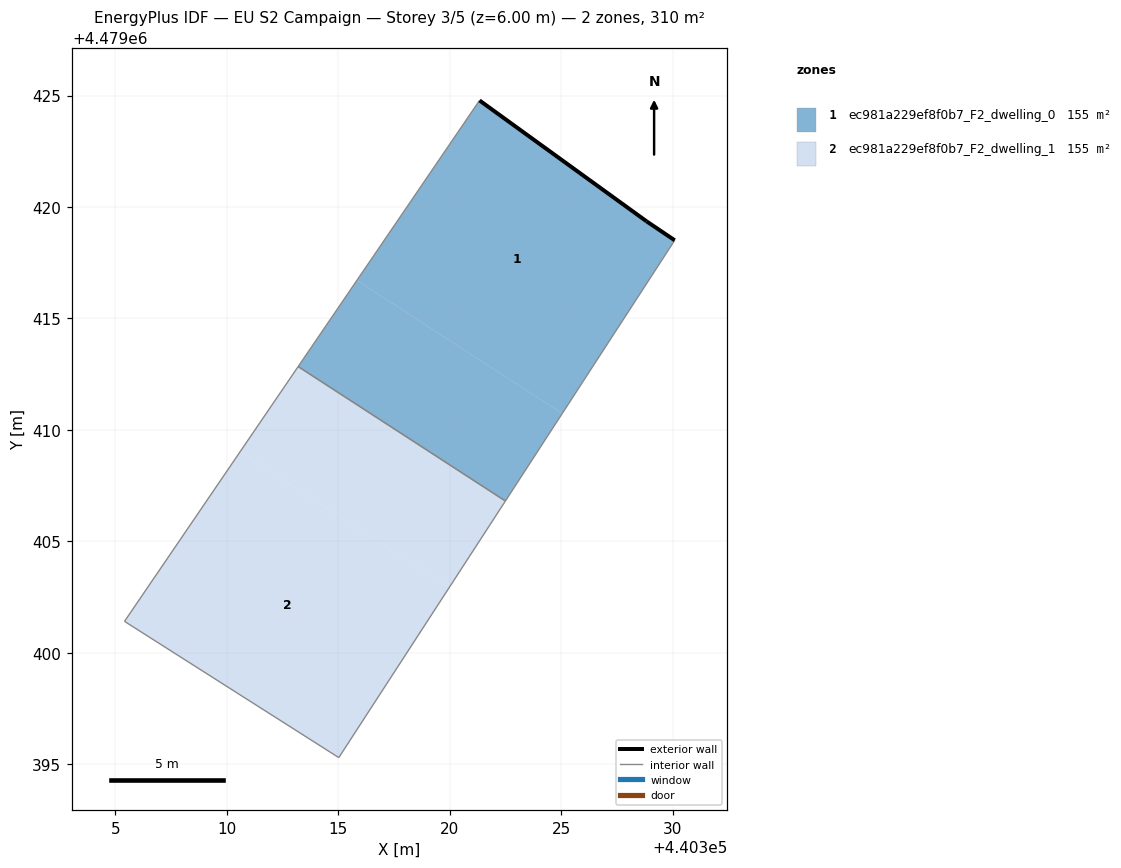
=== STOREY PLAN SPEC (per zone: floor XY polygon, exterior-wall plan segments, windows/doors) ===
zone 1: ec981a229ef8f0b7_F2_dwelling_0  (154.9 m²)
  floor: (440325.05, 4479410.73) (440330.10, 4479418.51) (440328.83, 4479419.36) (440321.34, 4479424.78) (440315.84, 4479416.71)
  floor: (440322.50, 4479406.81) (440325.05, 4479410.73) (440315.84, 4479416.71) (440313.20, 4479412.84)
  exterior wall: (440321.34, 4479424.78) – (440328.83, 4479419.36)  [9.2 m]
  exterior wall: (440328.83, 4479419.36) – (440330.10, 4479418.51)  [1.5 m]
  interior walls: 3
zone 2: ec981a229ef8f0b7_F2_dwelling_1  (154.9 m²)
  floor: (440319.98, 4479402.92) (440322.50, 4479406.81) (440313.20, 4479412.84) (440310.59, 4479409.01)
  floor: (440315.03, 4479395.29) (440319.98, 4479402.92) (440310.59, 4479409.01) (440305.41, 4479401.41)
  interior walls: 4

=== DERIVED (storey summary) ===
Building: EU S2 Campaign
Storey: 3 of 5  (floor level z = 6.00 m)
Storey gross floor area: 309.8 m²
Zones on this storey: 2
  - ec981a229ef8f0b7_F2_dwelling_0: floor 154.9 m²; exterior wall 10.8 m (32.3 m²); WWR 0.0%
  - ec981a229ef8f0b7_F2_dwelling_1: floor 154.9 m²
Zone adjacency (shared interzone walls):
  - ec981a229ef8f0b7_F2_dwelling_0 ↔ ec981a229ef8f0b7_F2_dwelling_1